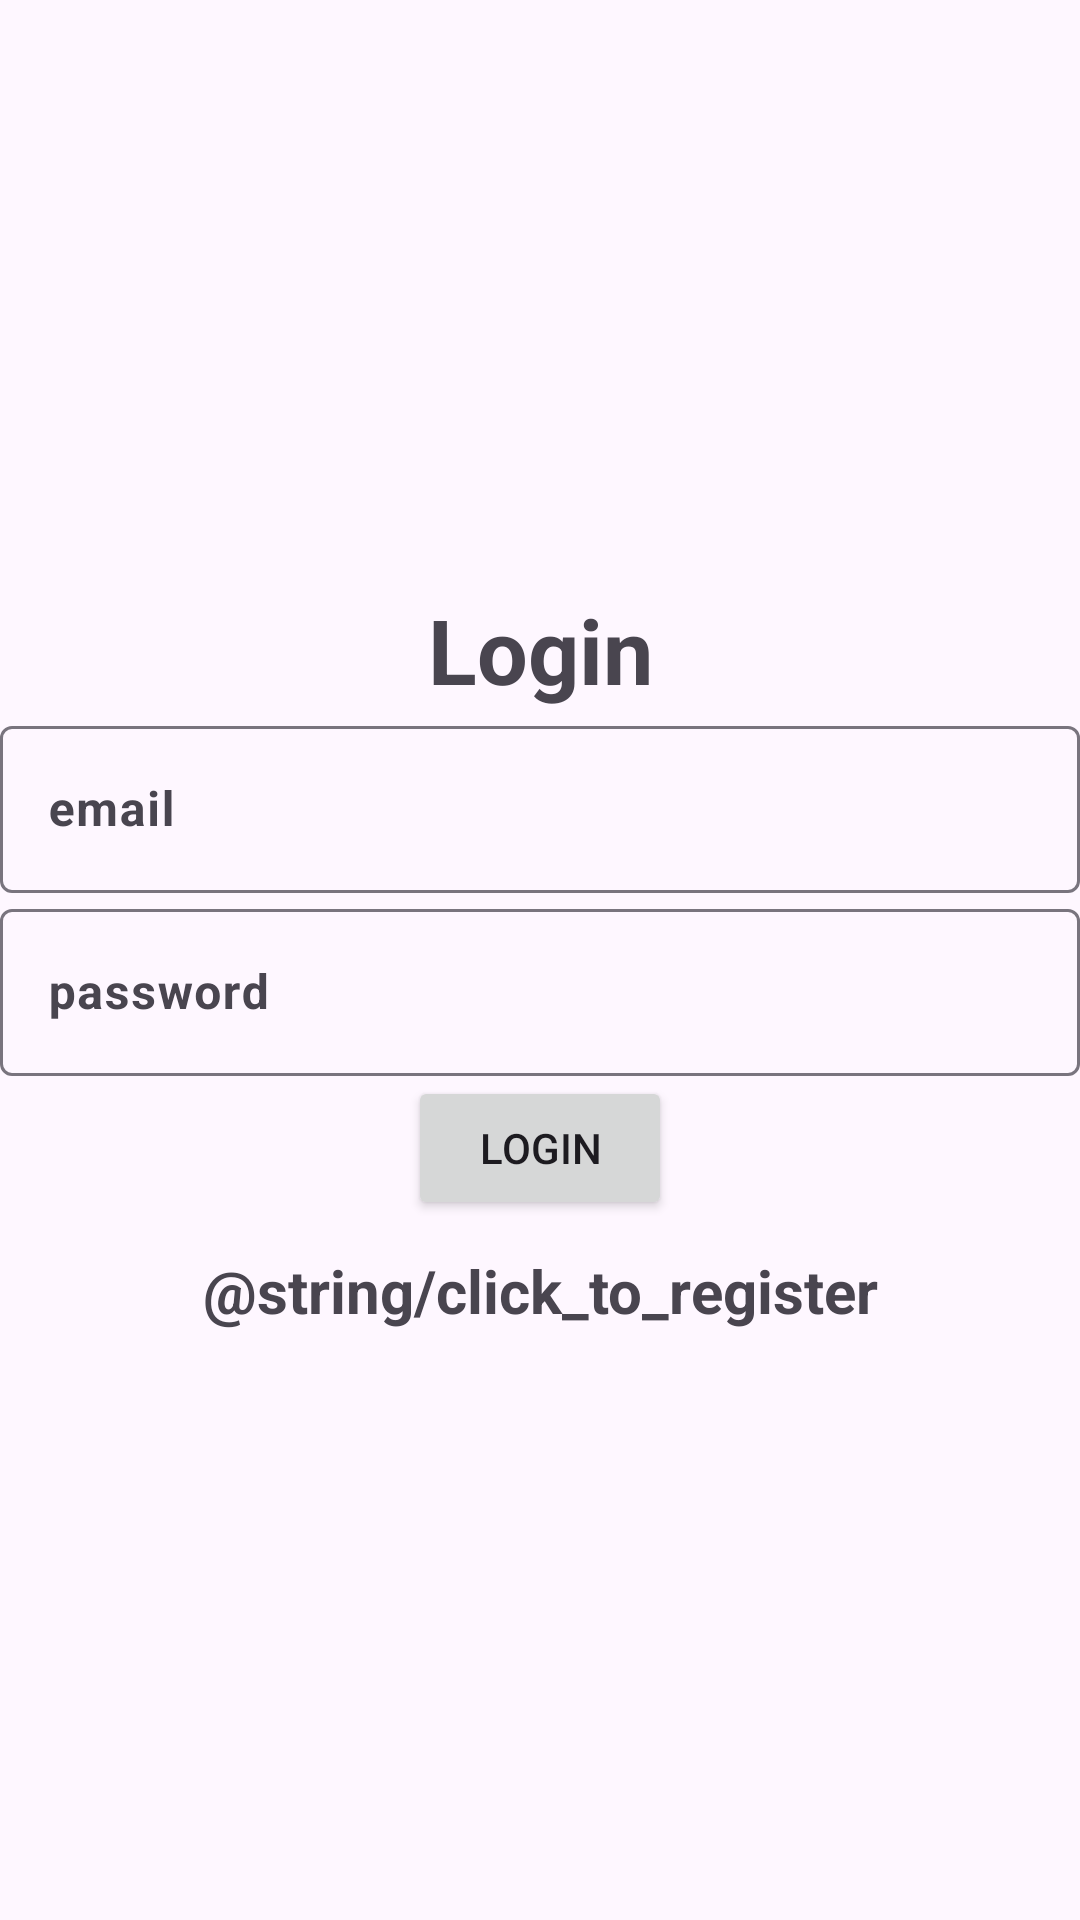

Produce the Android XML layout that renders to this screen, including the resource entries it uses.
<!-- AndroidManifest.xml: application theme Theme.Material3.Light -->
<!-- res/layout/activity_login.xml -->
<?xml version="1.0" encoding="utf-8"?>
<LinearLayout xmlns:android="http://schemas.android.com/apk/res/android"
    xmlns:app="http://schemas.android.com/apk/res-auto"
    xmlns:tools="http://schemas.android.com/tools"
    android:layout_width="match_parent"
    android:layout_height="match_parent"
    android:gravity="center"
    android:orientation="vertical"
    tools:context=".Login">

    <TextView
        android:layout_width="match_parent"
        android:layout_height="wrap_content"
        android:textSize="30sp"
        android:textStyle="bold"
        android:gravity="center"
        android:text="@string/Login" />

    <com.google.android.material.textfield.TextInputLayout
        android:layout_width="match_parent"
        android:layout_height="wrap_content">

        <com.google.android.material.textfield.TextInputEditText
            android:id="@+id/email"
            android:textStyle="bold"
            android:layout_width="match_parent"
            android:layout_height="wrap_content"
            android:hint="@string/email" />
    </com.google.android.material.textfield.TextInputLayout>

    <com.google.android.material.textfield.TextInputLayout
        android:layout_width="match_parent"
        android:layout_height="wrap_content">

        <com.google.android.material.textfield.TextInputEditText
            android:id="@+id/password"
            android:textStyle="bold"
            android:layout_width="match_parent"
            android:layout_height="wrap_content"
            android:hint="@string/password" />
    </com.google.android.material.textfield.TextInputLayout>
    <ProgressBar
        android:id="@+id/progressBar"
        android:visibility="gone"
        android:layout_width="wrap_content"
        android:layout_height="wrap_content" />
    <Button
        android:id="@+id/btn_login"
        android:text="@string/Login"
        android:layout_width="wrap_content"
        android:layout_height="wrap_content" />
    <TextView
        android:textStyle="bold"
        android:gravity="center"
        android:textSize="20sp"
        android:id="@+id/registerNow"
        android:layout_marginTop="10dp"
        android:text="@string/click_to_register"
        android:layout_width="match_parent"
        android:layout_height="wrap_content" />
</LinearLayout>
<!-- resources referenced by this layout -->
<resources>
  <string name="Login">Login</string>
  <string name="email">email</string>
  <string name="password">password</string>
</resources>
